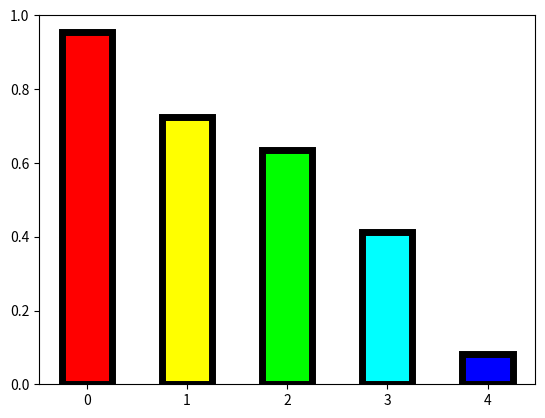

Reproduce this figure in Python.
import numpy as np
import matplotlib.pyplot as plt

y=np.random.rand(5);
x=np.arange(5);
colors=['#FF0000','#FFFF00','#00FF00','#00FFFF','#0000FF']
plt.bar(x,y,width=0.5,color=colors,edgecolor='#000000',linewidth=5)
plt.show()